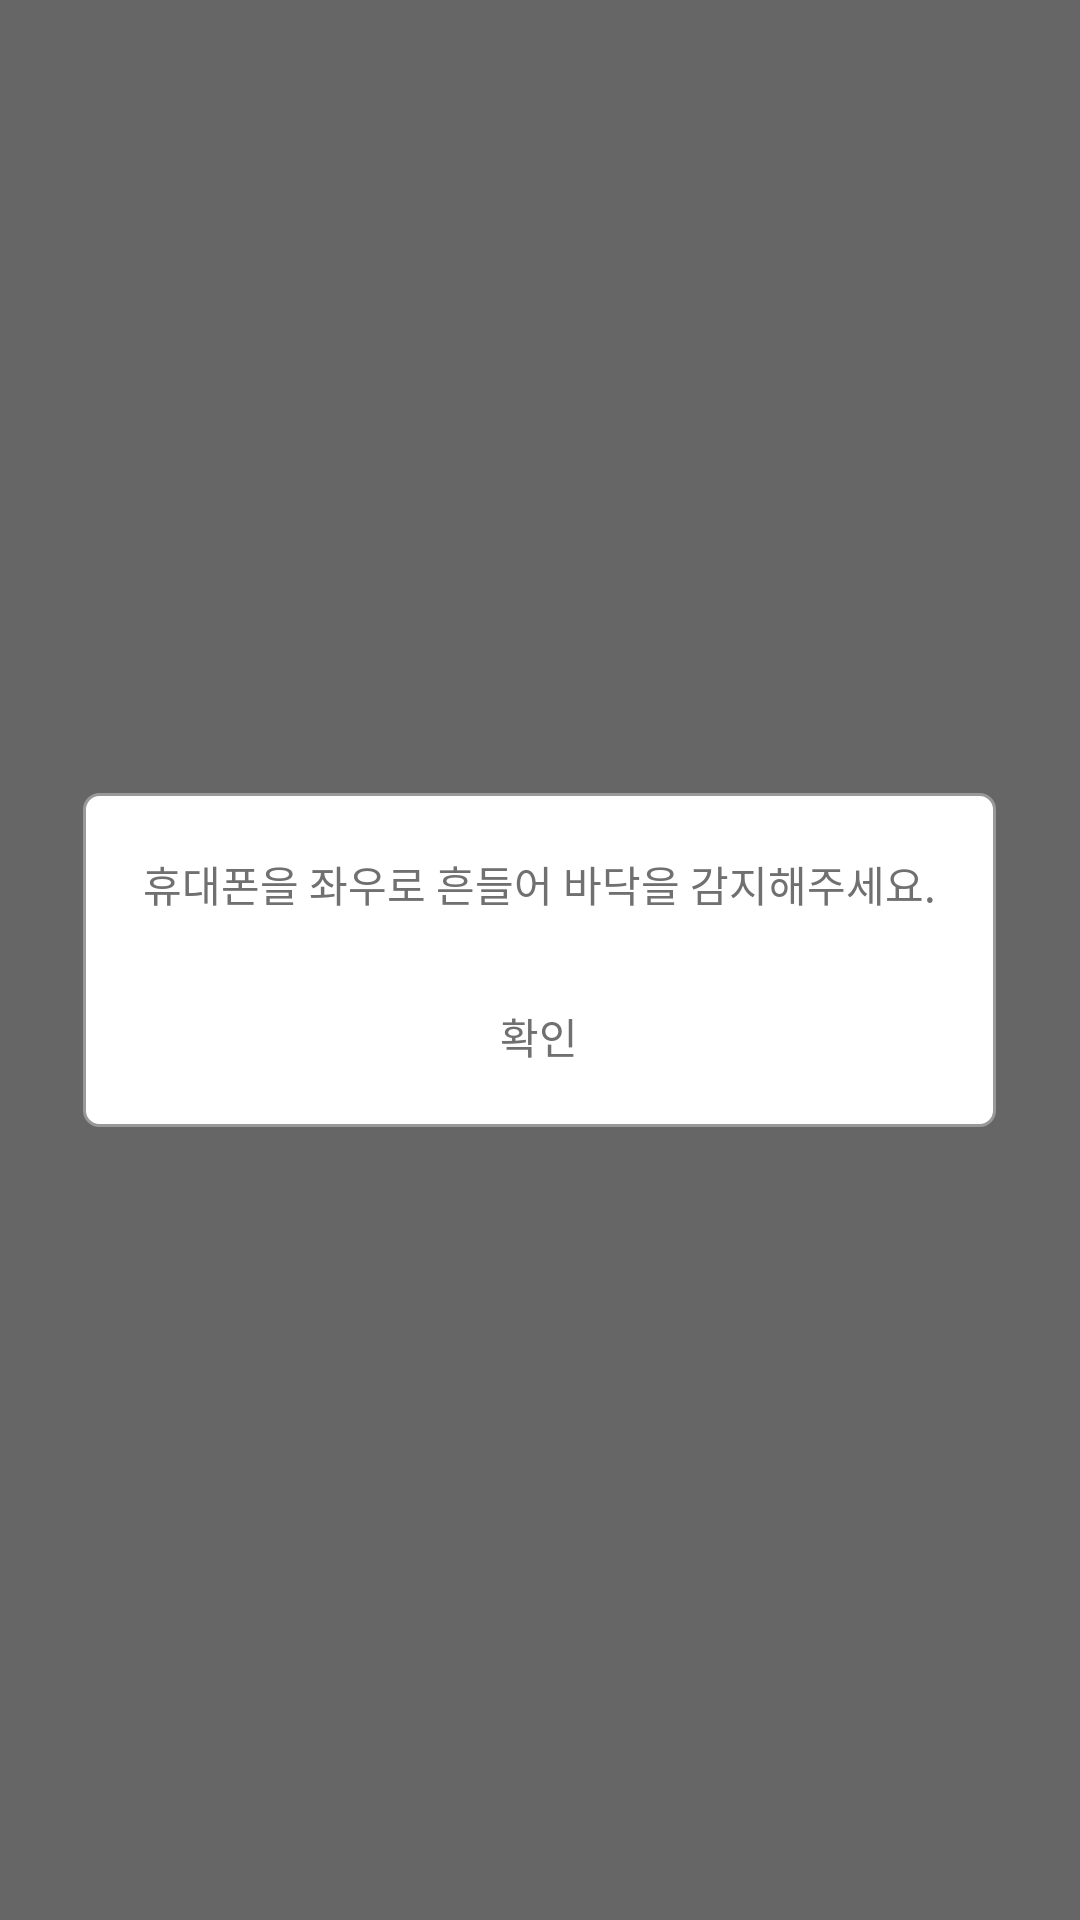

This screen was rendered from an Android layout file. Write that file and the resources it references.
<!-- AndroidManifest.xml: application theme Theme.ArExample2 -->
<!-- res/layout/view_holder_cognize_plane.xml -->
<?xml version="1.0" encoding="utf-8"?>
<FrameLayout
    xmlns:android="http://schemas.android.com/apk/res/android"
    android:layout_width="match_parent"
    android:layout_height="match_parent"
    android:background="@color/color_000000_op60">

    <LinearLayout
        android:layout_width="wrap_content"
        android:layout_height="wrap_content"
        android:orientation="vertical"
        android:layout_gravity="center"
        android:padding="20dp"
        android:background="@drawable/popup_bg1">

        <TextView
            android:layout_width="wrap_content"
            android:layout_height="wrap_content"
            android:text="휴대폰을 좌우로 흔들어 바닥을 감지해주세요."
            android:layout_gravity="center"
            />

        <TextView
            android:layout_width="wrap_content"
            android:layout_height="wrap_content"
            android:layout_marginTop="30dp"
            android:text="확인"
            android:layout_gravity="center"/>

    </LinearLayout>

</FrameLayout>
<!-- resources referenced by this layout -->
<resources>
  <color name="color_000000_op60">#99000000</color>
  <!-- drawable popup_bg1 (drawable) -->
  <?xml version="1.0" encoding="utf-8"?>
  <shape xmlns:android="http://schemas.android.com/apk/res/android">
  
      <stroke
          android:width="1dp"
          android:color="@color/color_999999"/>
  
      <solid
          android:color="@color/white"/>
  
      <corners
          android:radius="5dp"/>
  
  </shape>
  <style name="Theme.ArExample2" parent="Theme.MaterialComponents.DayNight.DarkActionBar">
          
          <item name="colorPrimary">@color/purple_500</item>
          <item name="colorPrimaryVariant">@color/purple_700</item>
          <item name="colorOnPrimary">@color/white</item>
          <item name="android:textColor">@color/color_707070</item>
  
          
          <item name="colorSecondary">@color/teal_200</item>
          <item name="colorSecondaryVariant">@color/teal_700</item>
          <item name="colorOnSecondary">@color/black</item>
          
          <item name="android:statusBarColor" tools:targetApi="l">?attr/colorPrimaryVariant</item>
          
      </style>
  <color name="color_999999">#999999</color>
  <color name="white">#FFFFFFFF</color>
  <color name="purple_500">#FF6200EE</color>
  <color name="purple_700">#FF3700B3</color>
  <color name="color_707070">#707070</color>
  <color name="teal_200">#FF03DAC5</color>
  <color name="teal_700">#FF018786</color>
  <color name="black">#FF000000</color>
</resources>
